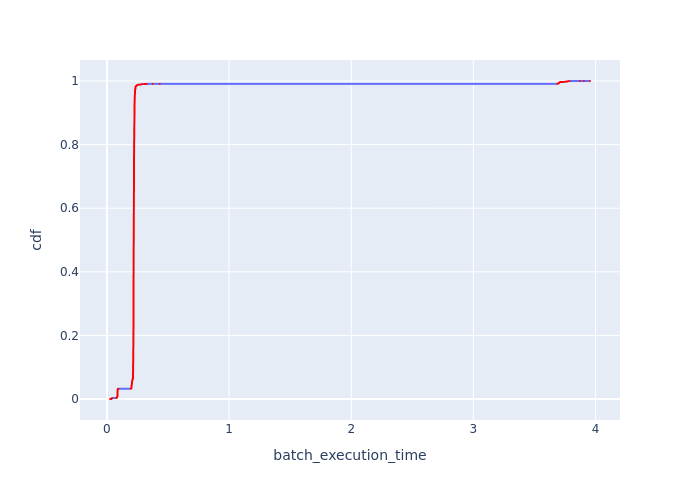

The data file committed next to this chart (first rows):
Batch Id, batch_execution_time, cdf
10825, 0.02555, 8.968609865470852e-05
659, 0.03841, 0.0001794
4267, 0.03863, 0.0002691
6563, 0.03883, 0.0003587
10171, 0.03884, 0.0004484
331, 0.03888, 0.0005381
5251, 0.03893, 0.0006278
1315, 0.03898, 0.0007175
3283, 0.03899, 0.0008072
9187, 0.03904, 0.0008969
7547, 0.03909, 0.0009865
4923, 0.03909, 0.001076
2955, 0.03913, 0.001166
7875, 0.03914, 0.001256
987, 0.03917, 0.001345
6235, 0.03922, 0.001435
1971, 0.03924, 0.001525
3611, 0.03926, 0.001614
2299, 0.03928, 0.001704
9515, 0.03931, 0.001794
9843, 0.03933, 0.001883
1643, 0.03933, 0.001973
2627, 0.03936, 0.002063
6891, 0.03944, 0.002152
8859, 0.03956, 0.002242
8203, 0.03958, 0.002332
3939, 0.03964, 0.002422
4595, 0.03974, 0.002511
8531, 0.03979, 0.002601
5579, 0.0402, 0.002691
7219, 0.04034, 0.00278
5907, 0.04037, 0.00287
10499, 0.04094, 0.00296
3, 0.04483, 0.003049
10829, 0.07899, 0.003139
10830, 0.07906, 0.003229
10832, 0.07916, 0.003318
10833, 0.07926, 0.003408
10835, 0.07927, 0.003498
10841, 0.0793, 0.003587
10847, 0.07934, 0.003677
10834, 0.07936, 0.003767
10844, 0.07938, 0.003857
10831, 0.07963, 0.003946
10826, 0.07963, 0.004036
10846, 0.07964, 0.004126
10828, 0.07972, 0.004215
10836, 0.07977, 0.004305
10845, 0.07982, 0.004395
10837, 0.07988, 0.004484
10827, 0.07992, 0.004574
10839, 0.07992, 0.004664
10848, 0.08046, 0.004753
10838, 0.08046, 0.004843
10840, 0.08051, 0.004933
10853, 0.08079, 0.005022
10856, 0.081, 0.005112
10850, 0.08123, 0.005202
10854, 0.08162, 0.005291
10857, 0.08169, 0.005381
... 11,090 more rows
